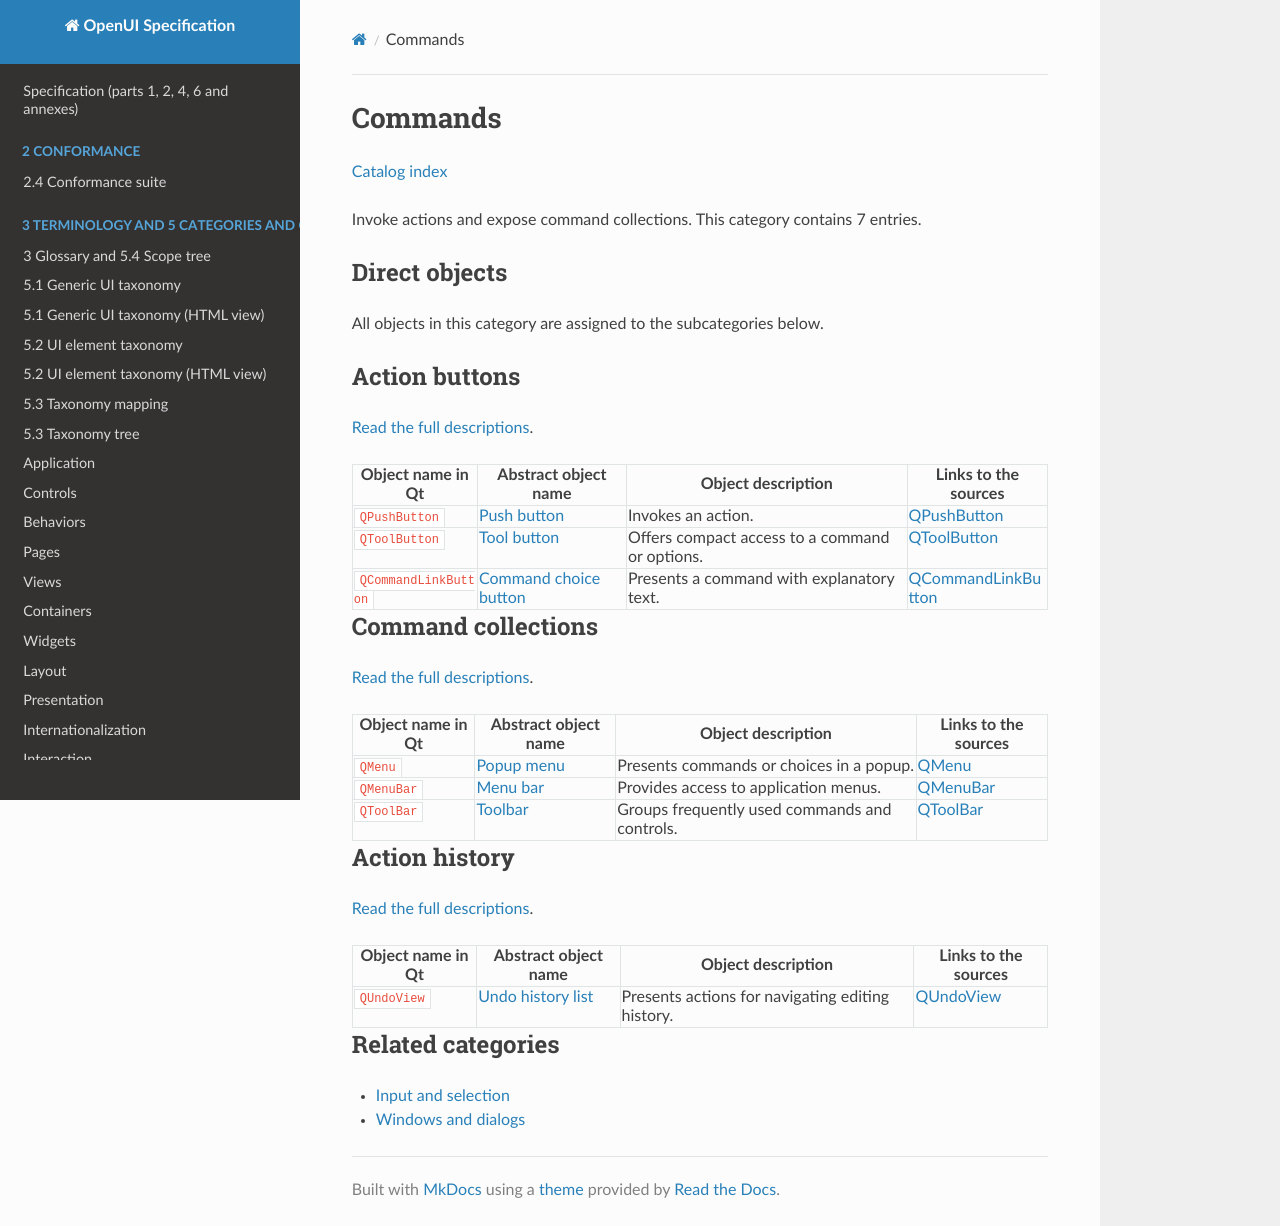

repository: shlomoa/openui-spec · page: survey/qt/categories/commands/index.html · generator: mkdocs

# Commands

[Catalog index](../../README.md)

Invoke actions and expose command collections. This category contains 7 entries.

## Direct objects

All objects in this category are assigned to the subcategories below.

## Action buttons

[Read the full descriptions](action-buttons.md).

| Object name in Qt | Abstract object name | Object description | Links to the sources |
|---|---|---|---|
| `QPushButton` | [Push button](action-buttons.md#qpushbutton) | Invokes an action. | [QPushButton](https://doc.qt.io/qt-6/qpushbutton.html) |
| `QToolButton` | [Tool button](action-buttons.md#qtoolbutton) | Offers compact access to a command or options. | [QToolButton](https://doc.qt.io/qt-6/qtoolbutton.html) |
| `QCommandLinkButton` | [Command choice button](action-buttons.md#qcommandlinkbutton) | Presents a command with explanatory text. | [QCommandLinkButton](https://doc.qt.io/qt-6/qcommandlinkbutton.html) |

## Command collections

[Read the full descriptions](command-collections.md).

| Object name in Qt | Abstract object name | Object description | Links to the sources |
|---|---|---|---|
| `QMenu` | [Popup menu](command-collections.md#qmenu) | Presents commands or choices in a popup. | [QMenu](https://doc.qt.io/qt-6/qmenu.html) |
| `QMenuBar` | [Menu bar](command-collections.md#qmenubar) | Provides access to application menus. | [QMenuBar](https://doc.qt.io/qt-6/qmenubar.html) |
| `QToolBar` | [Toolbar](command-collections.md#qtoolbar) | Groups frequently used commands and controls. | [QToolBar](https://doc.qt.io/qt-6/qtoolbar.html) |

## Action history

[Read the full descriptions](action-history.md).

| Object name in Qt | Abstract object name | Object description | Links to the sources |
|---|---|---|---|
| `QUndoView` | [Undo history list](action-history.md#qundoview) | Presents actions for navigating editing history. | [QUndoView](https://doc.qt.io/qt-6/qundoview.html) |

## Related categories

- [Input and selection](../input-and-selection/README.md)
- [Windows and dialogs](../windows-and-dialogs/README.md)
